Image classification data set "dataset_processed" (kenah19/ImageProcessingPCB on GitHub). Class labels (6): missing hole, mouse bite, open circuit, short, spur, spurious copper.

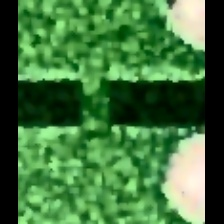
Label: short

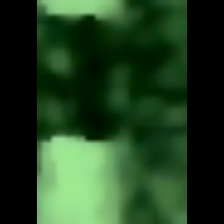
Label: open circuit

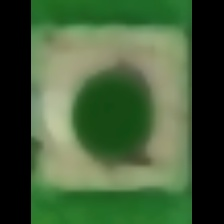
Label: missing hole

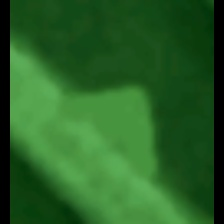
Label: spur

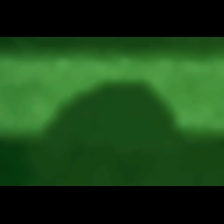
Label: mouse bite

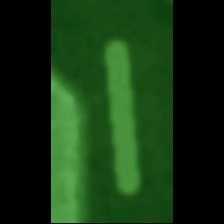
Label: spurious copper
